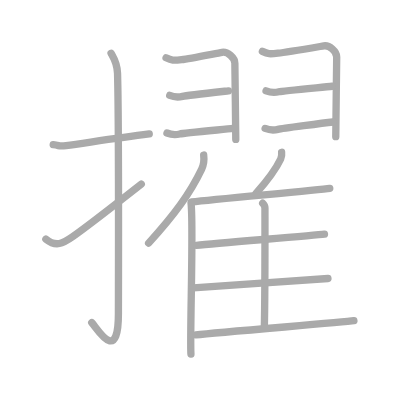
t = 0.00 s
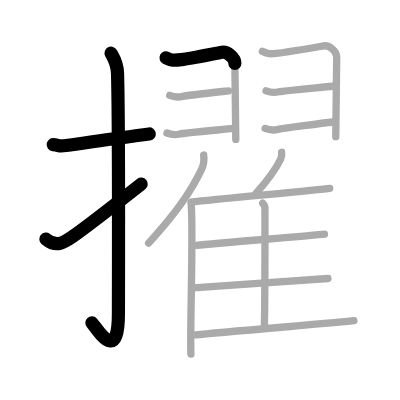
t = 3.50 s
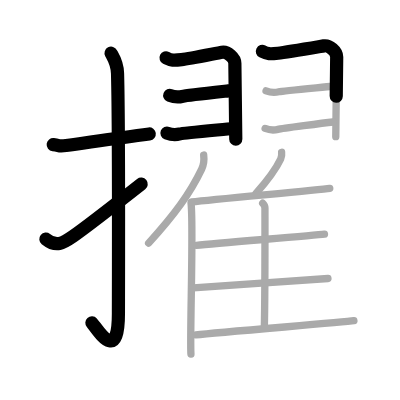
t = 6.75 s
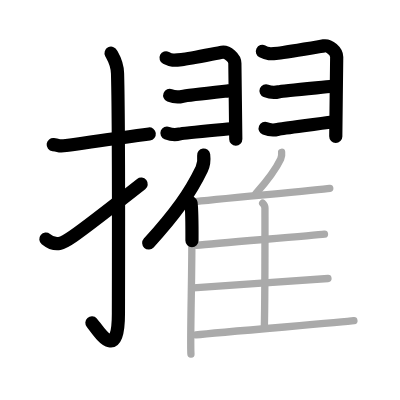
t = 10.25 s
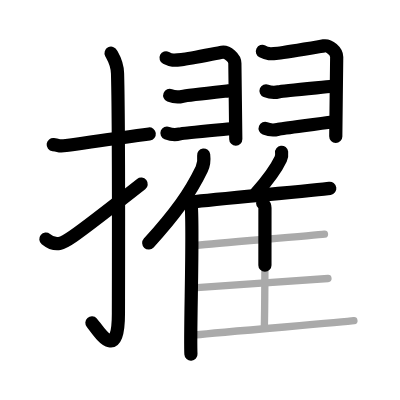
t = 13.50 s
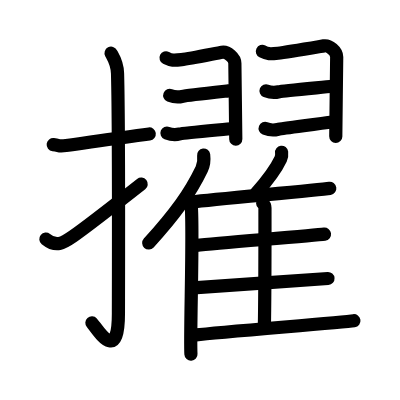
t = 17.00 s

The animated SVG that drew these frames (rendered in a browser with its animation timeline set to each time). Animation: 17 SMIL elements (animate=17); one cycle of 17.00 s.

<?xml version="1.0" standalone="no"?>
<!DOCTYPE svg PUBLIC "-//W3C//DTD SVG 1.1//EN"   "http://www.w3.org/Graphics/SVG/1.1/DTD/svg11.dtd">
<svg width="400px" height="400px"  version="1.1" xmlns="http://www.w3.org/2000/svg">
  <defs>
    <marker id="Triangle" viewBox="0 0 10 10" refX="0" refY="5" markerUnits="strokeWidth" markerWidth="3" style="stroke-opacity:0%;fill:#aaaaaa;" markerHeight="2" orient="auto">
      <path d="M 0 0 L 10 5 L 0 10 z" />
    </marker>
    
    <marker id="Arrow" viewBox="0 0 10 10" refX="5" refY="5" markerUnits="strokeWidth" markerWidth="1.8" style="stroke-opacity:0%;fill:#770000;" markerHeight="2" orient="auto">
      <path d="M 0 4 L 6 4 L 4 1 L 10 5 L 4 9 L 6 6 L 0 6 z" />
        <circle cx="5" cy="5" r="5" />
      </marker>
    
    <marker id="TriangleRed" viewBox="0 0 10 10" refX="0" refY="5" markerUnits="strokeWidth" markerWidth="3" style="stroke-opacity:0%;fill:#CC0000;" markerHeight="2" orient="auto">
      <path d="M 0 0 L 10 5 L 0 10 z" />
    </marker>
    
    <marker id="ArrowRed" viewBox="0 0 10 10" refX="5" refY="5" markerUnits="strokeWidth" markerWidth="1.8" style="stroke-opacity:0%;fill:#CC0000;" markerHeight="2" orient="auto">
      <path d="M 0 4 L 6 4 L 4 1 L 10 5 L 4 9 L 6 6 L 0 6 z" />
        <circle cx="5" cy="5" r="5" />
      </marker>
    
  </defs>
  
  <path style="fill:#ffffff; fill-opacity:100%; fill-rule:evenodd; stroke-width:0;" d="M 0 0 L 400px 0 L 400px 400px L 0 400px L 0 0" />

  <g transform="scale(3.6697247706422 3.6697247706422)">
<path style="fill:none; fill-opacity:0%; fill-rule:evenodd; stroke:#aaaaaa; stroke-opacity:100%; stroke-width: 1.5pt; stroke-linejoin:round; stroke-linecap:round;" d="M14.5 39.42c2.08 0.25 1.27 0.55 3.5 0.25c5.5-0.75 13.5-2 22.67-3.17"></path>
<path style="fill:none; fill-opacity:0%; fill-rule:evenodd; stroke:#aaaaaa; stroke-opacity:100%; stroke-width: 1.5pt; stroke-linejoin:round; stroke-linecap:round;" d="M30.27 14.5c0.48 0.92 1.67 2.49 1.76 5.52c0.4 14.55 0.24 60.44 0.24 65.4c0 14.25-5.82 4.03-7.27 2.5"></path>
<path style="fill:none; fill-opacity:0%; fill-rule:evenodd; stroke:#aaaaaa; stroke-opacity:100%; stroke-width: 1.5pt; stroke-linejoin:round; stroke-linecap:round;" d="M12.5 65.14c2.79 2.26 4.58 1.22 7.36-0.71c1.64-1.14 11.67-8.79 18.64-14.27"></path>
<path style="fill:none; fill-opacity:0%; fill-rule:evenodd; stroke:#aaaaaa; stroke-opacity:100%; stroke-width: 1.5pt; stroke-linejoin:round; stroke-linecap:round;" d="M45.25 15.75c1.5 0.75 2 0.75 4.25 0.5s9.5-1.75 11-2s3.5 1.5 3.5 3s0.25 18.5 0.25 20.75"></path>
<path style="fill:none; fill-opacity:0%; fill-rule:evenodd; stroke:#aaaaaa; stroke-opacity:100%; stroke-width: 1.5pt; stroke-linejoin:round; stroke-linecap:round;" d="M46.25 26c1.25 0.5 2.5 0.5 3.5 0.25S60 25 62.25 24.75"></path>
<path style="fill:none; fill-opacity:0%; fill-rule:evenodd; stroke:#aaaaaa; stroke-opacity:100%; stroke-width: 1.5pt; stroke-linejoin:round; stroke-linecap:round;" d="M45.5 36.25c1.25 0.5 2.5 0.5 3.5 0.25s12.25-1.25 14.5-1.5"></path>
<path style="fill:none; fill-opacity:0%; fill-rule:evenodd; stroke:#aaaaaa; stroke-opacity:100%; stroke-width: 1.5pt; stroke-linejoin:round; stroke-linecap:round;" d="M71.5 14c1.5 0.75 2 0.75 4.25 0.5s11-1.75 12.5-2s3.5 1.5 3.5 3S91.5 35 91.5 37.25"></path>
<path style="fill:none; fill-opacity:0%; fill-rule:evenodd; stroke:#aaaaaa; stroke-opacity:100%; stroke-width: 1.5pt; stroke-linejoin:round; stroke-linecap:round;" d="M72.5 24.75c1.25 0.5 2.5 0.5 3.5 0.25s12.25-1.25 14.5-1.5"></path>
<path style="fill:none; fill-opacity:0%; fill-rule:evenodd; stroke:#aaaaaa; stroke-opacity:100%; stroke-width: 1.5pt; stroke-linejoin:round; stroke-linecap:round;" d="M72.25 35c1.25 0.5 2.5 0.5 3.5 0.25s12.75-1.75 15-2"></path>
<path style="fill:none; fill-opacity:0%; fill-rule:evenodd; stroke:#aaaaaa; stroke-opacity:100%; stroke-width: 1.5pt; stroke-linejoin:round; stroke-linecap:round;" d="M55.5 42.25c0.15 1.21-0.04 2.79-0.54 3.82c-3.17 6.59-7.19 12.16-14.46 20.18"></path>
<path style="fill:none; fill-opacity:0%; fill-rule:evenodd; stroke:#aaaaaa; stroke-opacity:100%; stroke-width: 1.5pt; stroke-linejoin:round; stroke-linecap:round;" d="M52.05 55.29c0.75 5.8-0.36 36.11-0.02 41.21"></path>
<path style="fill:none; fill-opacity:0%; fill-rule:evenodd; stroke:#aaaaaa; stroke-opacity:100%; stroke-width: 1.5pt; stroke-linejoin:round; stroke-linecap:round;" d="M76.74 41.5c0.07 0.57-0.02 1.33-0.25 1.82c-1.48 3.14-3.35 5.56-6.73 9.38"></path>
<path style="fill:none; fill-opacity:0%; fill-rule:evenodd; stroke:#aaaaaa; stroke-opacity:100%; stroke-width: 1.5pt; stroke-linejoin:round; stroke-linecap:round;" d="M52.23 55.03c7.19-0.83 34.55-3.24 37.63-3.7"></path>
<path style="fill:none; fill-opacity:0%; fill-rule:evenodd; stroke:#aaaaaa; stroke-opacity:100%; stroke-width: 1.5pt; stroke-linejoin:round; stroke-linecap:round;" d="M71.58 55.38c0.35 0.32 0.62 0.77 0.62 1.33c0 5.71 0.04 23.65-0.17 32.64"></path>
<path style="fill:none; fill-opacity:0%; fill-rule:evenodd; stroke:#aaaaaa; stroke-opacity:100%; stroke-width: 1.5pt; stroke-linejoin:round; stroke-linecap:round;" d="M53.51 66.86c6.78-0.69 32-2.68 34.91-3.06"></path>
<path style="fill:none; fill-opacity:0%; fill-rule:evenodd; stroke:#aaaaaa; stroke-opacity:100%; stroke-width: 1.5pt; stroke-linejoin:round; stroke-linecap:round;" d="M52.68 78.46c7.16-0.58 33.62-2.25 36.69-2.57"></path>
<path style="fill:none; fill-opacity:0%; fill-rule:evenodd; stroke:#aaaaaa; stroke-opacity:100%; stroke-width: 1.5pt; stroke-linejoin:round; stroke-linecap:round;" d="M53.36 91.27c7.19-0.83 39.99-3.42 43.08-3.87"></path>

<path style="fill:none; fill-opacity:0%; fill-rule:evenodd; stroke:#000000; stroke-opacity:100%; stroke-width: 2.7pt; stroke-linejoin:round; stroke-linecap:round;" d="M14.5 39.42c2.08 0.25 1.27 0.55 3.5 0.25c5.5-0.75 13.5-2 22.67-3.17" pathLength="100" stroke-dashoffset="100" stroke-dasharray="100 105"><animate id="dashAnim1" attributeName="stroke-dashoffset" from="100" to="0" dur="1s" calcMode="linear" fill="freeze"/></path>
<path style="fill:none; fill-opacity:0%; fill-rule:evenodd; stroke:#000000; stroke-opacity:100%; stroke-width: 2.7pt; stroke-linejoin:round; stroke-linecap:round;" d="M30.27 14.5c0.48 0.92 1.67 2.49 1.76 5.52c0.4 14.55 0.24 60.44 0.24 65.4c0 14.25-5.82 4.03-7.27 2.5" pathLength="100" stroke-dashoffset="100" stroke-dasharray="100 105"><animate id="dashAnim2" attributeName="stroke-dashoffset" from="100" to="0" dur="1s" calcMode="linear" begin="dashAnim1.end" fill="freeze"/></path>
<path style="fill:none; fill-opacity:0%; fill-rule:evenodd; stroke:#000000; stroke-opacity:100%; stroke-width: 2.7pt; stroke-linejoin:round; stroke-linecap:round;" d="M12.5 65.14c2.79 2.26 4.58 1.22 7.36-0.71c1.64-1.14 11.67-8.79 18.64-14.27" pathLength="100" stroke-dashoffset="100" stroke-dasharray="100 105"><animate id="dashAnim3" attributeName="stroke-dashoffset" from="100" to="0" dur="1s" calcMode="linear" begin="dashAnim2.end" fill="freeze"/></path>
<path style="fill:none; fill-opacity:0%; fill-rule:evenodd; stroke:#000000; stroke-opacity:100%; stroke-width: 2.7pt; stroke-linejoin:round; stroke-linecap:round;" d="M45.25 15.75c1.5 0.75 2 0.75 4.25 0.5s9.5-1.75 11-2s3.5 1.5 3.5 3s0.25 18.5 0.25 20.75" pathLength="100" stroke-dashoffset="100" stroke-dasharray="100 105"><animate id="dashAnim4" attributeName="stroke-dashoffset" from="100" to="0" dur="1s" calcMode="linear" begin="dashAnim3.end" fill="freeze"/></path>
<path style="fill:none; fill-opacity:0%; fill-rule:evenodd; stroke:#000000; stroke-opacity:100%; stroke-width: 2.7pt; stroke-linejoin:round; stroke-linecap:round;" d="M46.25 26c1.25 0.5 2.5 0.5 3.5 0.25S60 25 62.25 24.75" pathLength="100" stroke-dashoffset="100" stroke-dasharray="100 105"><animate id="dashAnim5" attributeName="stroke-dashoffset" from="100" to="0" dur="1s" calcMode="linear" begin="dashAnim4.end" fill="freeze"/></path>
<path style="fill:none; fill-opacity:0%; fill-rule:evenodd; stroke:#000000; stroke-opacity:100%; stroke-width: 2.7pt; stroke-linejoin:round; stroke-linecap:round;" d="M45.5 36.25c1.25 0.5 2.5 0.5 3.5 0.25s12.25-1.25 14.5-1.5" pathLength="100" stroke-dashoffset="100" stroke-dasharray="100 105"><animate id="dashAnim6" attributeName="stroke-dashoffset" from="100" to="0" dur="1s" calcMode="linear" begin="dashAnim5.end" fill="freeze"/></path>
<path style="fill:none; fill-opacity:0%; fill-rule:evenodd; stroke:#000000; stroke-opacity:100%; stroke-width: 2.7pt; stroke-linejoin:round; stroke-linecap:round;" d="M71.5 14c1.5 0.75 2 0.75 4.25 0.5s11-1.75 12.5-2s3.5 1.5 3.5 3S91.5 35 91.5 37.25" pathLength="100" stroke-dashoffset="100" stroke-dasharray="100 105"><animate id="dashAnim7" attributeName="stroke-dashoffset" from="100" to="0" dur="1s" calcMode="linear" begin="dashAnim6.end" fill="freeze"/></path>
<path style="fill:none; fill-opacity:0%; fill-rule:evenodd; stroke:#000000; stroke-opacity:100%; stroke-width: 2.7pt; stroke-linejoin:round; stroke-linecap:round;" d="M72.5 24.75c1.25 0.5 2.5 0.5 3.5 0.25s12.25-1.25 14.5-1.5" pathLength="100" stroke-dashoffset="100" stroke-dasharray="100 105"><animate id="dashAnim8" attributeName="stroke-dashoffset" from="100" to="0" dur="1s" calcMode="linear" begin="dashAnim7.end" fill="freeze"/></path>
<path style="fill:none; fill-opacity:0%; fill-rule:evenodd; stroke:#000000; stroke-opacity:100%; stroke-width: 2.7pt; stroke-linejoin:round; stroke-linecap:round;" d="M72.25 35c1.25 0.5 2.5 0.5 3.5 0.25s12.75-1.75 15-2" pathLength="100" stroke-dashoffset="100" stroke-dasharray="100 105"><animate id="dashAnim9" attributeName="stroke-dashoffset" from="100" to="0" dur="1s" calcMode="linear" begin="dashAnim8.end" fill="freeze"/></path>
<path style="fill:none; fill-opacity:0%; fill-rule:evenodd; stroke:#000000; stroke-opacity:100%; stroke-width: 2.7pt; stroke-linejoin:round; stroke-linecap:round;" d="M55.5 42.25c0.15 1.21-0.04 2.79-0.54 3.82c-3.17 6.59-7.19 12.16-14.46 20.18" pathLength="100" stroke-dashoffset="100" stroke-dasharray="100 105"><animate id="dashAnim10" attributeName="stroke-dashoffset" from="100" to="0" dur="1s" calcMode="linear" begin="dashAnim9.end" fill="freeze"/></path>
<path style="fill:none; fill-opacity:0%; fill-rule:evenodd; stroke:#000000; stroke-opacity:100%; stroke-width: 2.7pt; stroke-linejoin:round; stroke-linecap:round;" d="M52.05 55.29c0.75 5.8-0.36 36.11-0.02 41.21" pathLength="100" stroke-dashoffset="100" stroke-dasharray="100 105"><animate id="dashAnim11" attributeName="stroke-dashoffset" from="100" to="0" dur="1s" calcMode="linear" begin="dashAnim10.end" fill="freeze"/></path>
<path style="fill:none; fill-opacity:0%; fill-rule:evenodd; stroke:#000000; stroke-opacity:100%; stroke-width: 2.7pt; stroke-linejoin:round; stroke-linecap:round;" d="M76.74 41.5c0.07 0.57-0.02 1.33-0.25 1.82c-1.48 3.14-3.35 5.56-6.73 9.38" pathLength="100" stroke-dashoffset="100" stroke-dasharray="100 105"><animate id="dashAnim12" attributeName="stroke-dashoffset" from="100" to="0" dur="1s" calcMode="linear" begin="dashAnim11.end" fill="freeze"/></path>
<path style="fill:none; fill-opacity:0%; fill-rule:evenodd; stroke:#000000; stroke-opacity:100%; stroke-width: 2.7pt; stroke-linejoin:round; stroke-linecap:round;" d="M52.23 55.03c7.19-0.83 34.55-3.24 37.63-3.7" pathLength="100" stroke-dashoffset="100" stroke-dasharray="100 105"><animate id="dashAnim13" attributeName="stroke-dashoffset" from="100" to="0" dur="1s" calcMode="linear" begin="dashAnim12.end" fill="freeze"/></path>
<path style="fill:none; fill-opacity:0%; fill-rule:evenodd; stroke:#000000; stroke-opacity:100%; stroke-width: 2.7pt; stroke-linejoin:round; stroke-linecap:round;" d="M71.58 55.38c0.35 0.32 0.62 0.77 0.62 1.33c0 5.71 0.04 23.65-0.17 32.64" pathLength="100" stroke-dashoffset="100" stroke-dasharray="100 105"><animate id="dashAnim14" attributeName="stroke-dashoffset" from="100" to="0" dur="1s" calcMode="linear" begin="dashAnim13.end" fill="freeze"/></path>
<path style="fill:none; fill-opacity:0%; fill-rule:evenodd; stroke:#000000; stroke-opacity:100%; stroke-width: 2.7pt; stroke-linejoin:round; stroke-linecap:round;" d="M53.51 66.86c6.78-0.69 32-2.68 34.91-3.06" pathLength="100" stroke-dashoffset="100" stroke-dasharray="100 105"><animate id="dashAnim15" attributeName="stroke-dashoffset" from="100" to="0" dur="1s" calcMode="linear" begin="dashAnim14.end" fill="freeze"/></path>
<path style="fill:none; fill-opacity:0%; fill-rule:evenodd; stroke:#000000; stroke-opacity:100%; stroke-width: 2.7pt; stroke-linejoin:round; stroke-linecap:round;" d="M52.68 78.46c7.16-0.58 33.62-2.25 36.69-2.57" pathLength="100" stroke-dashoffset="100" stroke-dasharray="100 105"><animate id="dashAnim16" attributeName="stroke-dashoffset" from="100" to="0" dur="1s" calcMode="linear" begin="dashAnim15.end" fill="freeze"/></path>
<path style="fill:none; fill-opacity:0%; fill-rule:evenodd; stroke:#000000; stroke-opacity:100%; stroke-width: 2.7pt; stroke-linejoin:round; stroke-linecap:round;" d="M53.36 91.27c7.19-0.83 39.99-3.42 43.08-3.87" pathLength="100" stroke-dashoffset="100" stroke-dasharray="100 105"><animate id="dashAnim17" attributeName="stroke-dashoffset" from="100" to="0" dur="1s" calcMode="linear" begin="dashAnim16.end" fill="freeze"/></path>

</g>

</svg>  
          
